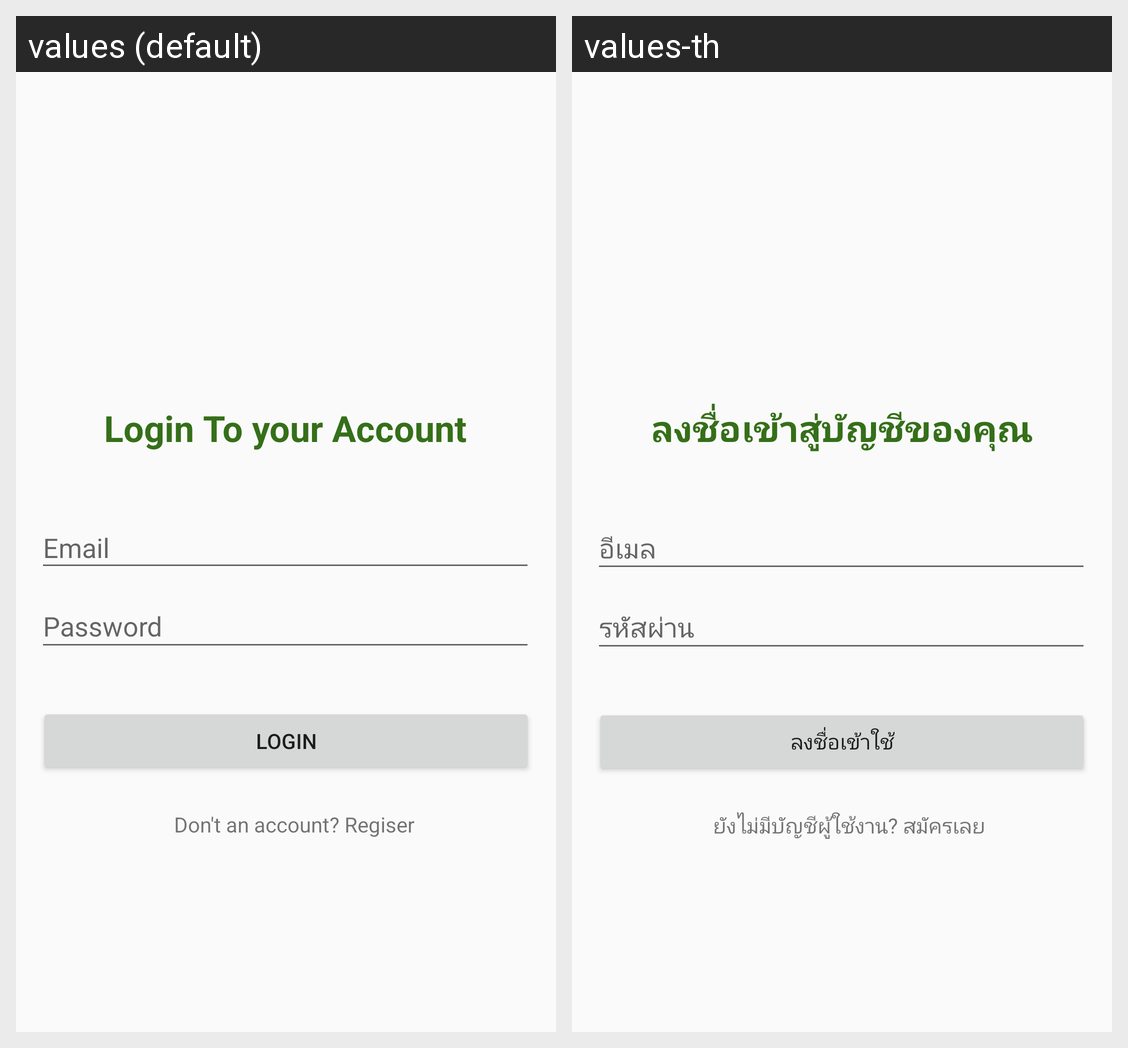

Translations of the strings shown on this Android screen, per locale in the grid:
Android screen res/layout/activity_main.xml rendered under 2 locales, left to right: values (default), values-th. Device: Nexus 5 (rendered at 1080×1920; each locale shown at half size, 540×960, under a caption strip naming it); theme AppTheme.NoActionBar.
Strings drawn on this screen, with the default value and each locale's value (text and hints the layout hard-codes, and strings that could not be matched under every locale, appear in the picture but are not listed):

login_to_your_account
  values: Login To your Account
  values-th: ลงชื่อเข้าสู่บัญชีของคุณ

email
  values: Email
  values-th: อีเมล

password
  values: Password
  values-th: รหัสผ่าน

login
  values: Login
  values-th: ลงชื่อเข้าใช้

don_t_an_account_regiser
  values: Don't an account? Regiser
  values-th: ยังไม่มีบัญชีผู้ใช้งาน? สมัครเลย
